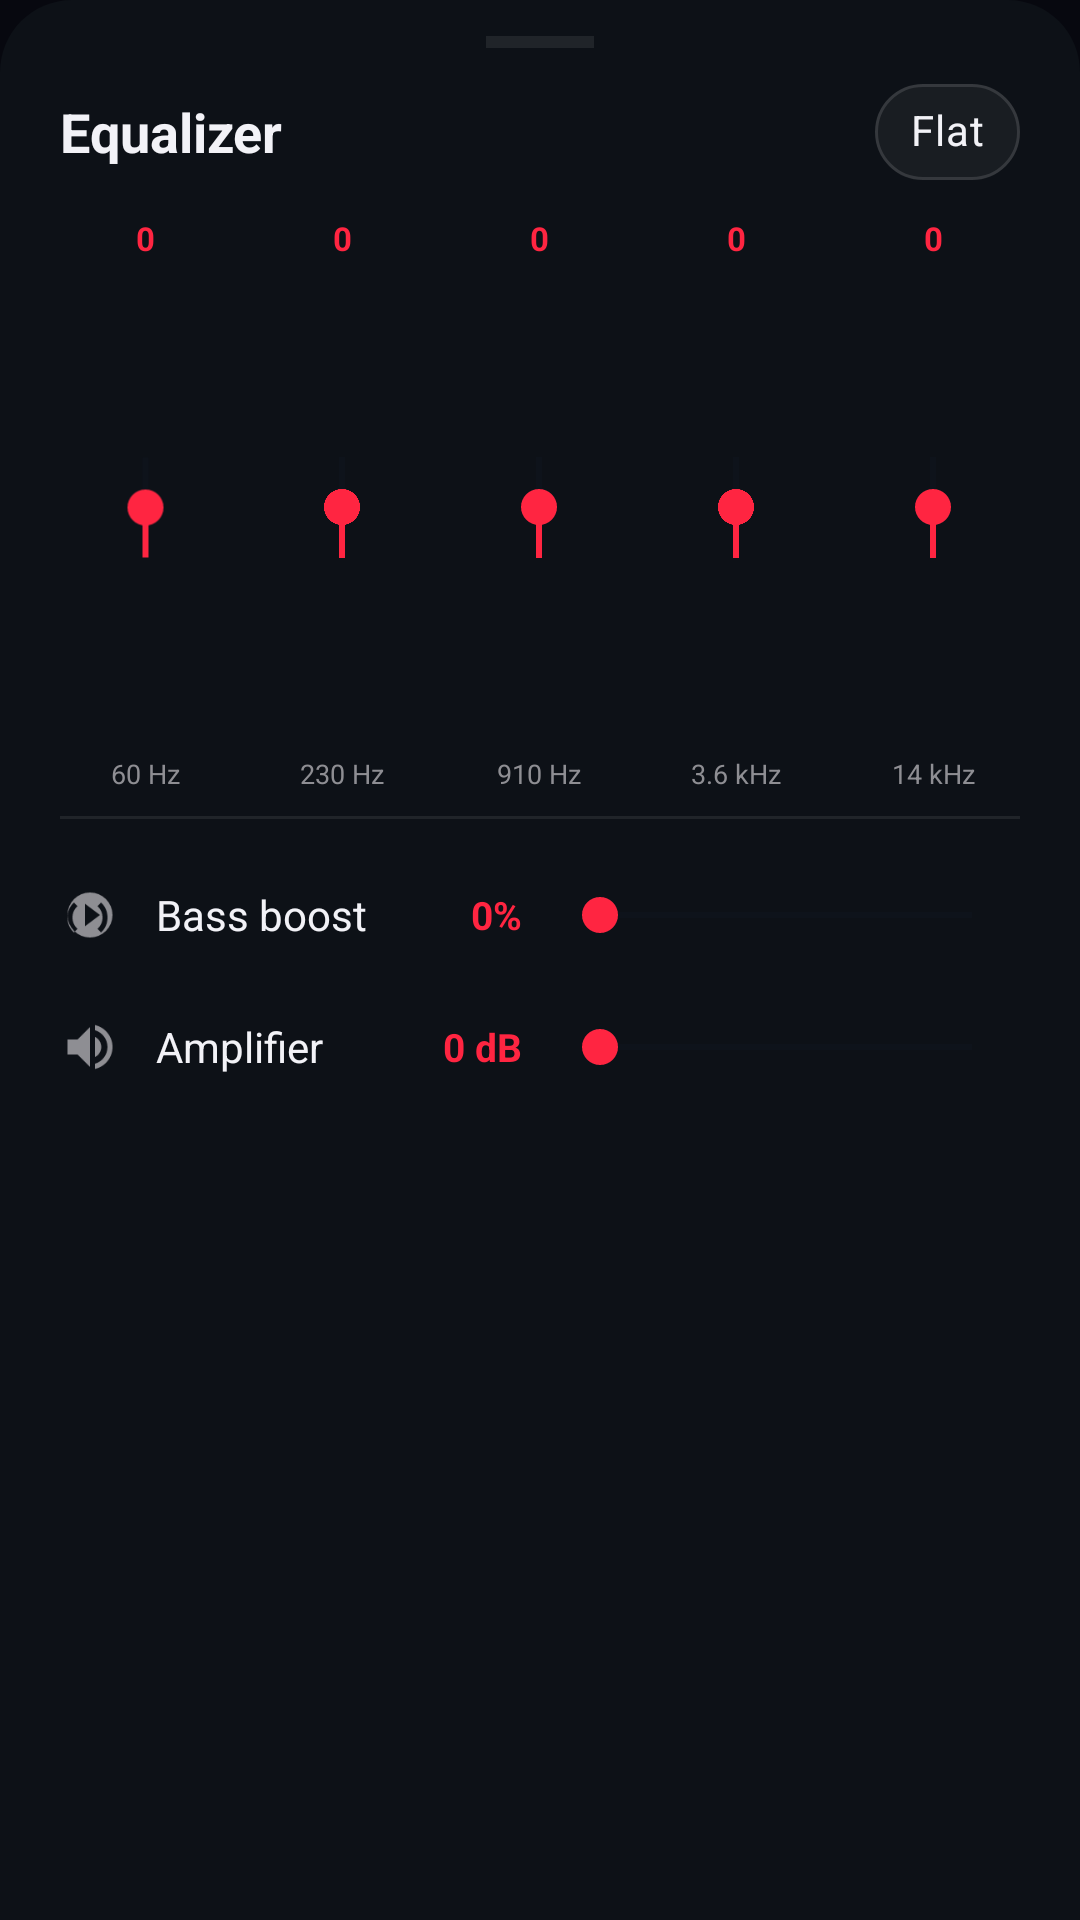

Here is an Android app screen rendered from its layout file. Give the layout XML and the strings, colors and styles it references.
<!-- AndroidManifest.xml: application theme Theme.RyzixPlayer -->
<!-- res/layout/bottom_sheet_equalizer.xml -->
<?xml version="1.0" encoding="utf-8"?>
<LinearLayout
  xmlns:android="http://schemas.android.com/apk/res/android"
  xmlns:app="http://schemas.android.com/apk/res-auto"
  android:layout_width="match_parent"
  android:layout_height="wrap_content"
  android:background="@drawable/bg_bottom_sheet"
  android:orientation="vertical"
  android:paddingBottom="24dp">

  
  <View
    android:layout_width="36dp"
    android:layout_height="4dp"
    android:layout_gravity="center_horizontal"
    android:layout_marginTop="12dp"
    android:background="@color/divider"
    android:layout_marginBottom="0dp"/>

  
  <LinearLayout
    android:layout_width="match_parent"
    android:layout_height="56dp"
    android:gravity="center_vertical"
    android:orientation="horizontal"
    android:paddingHorizontal="20dp">

    <TextView
      android:layout_width="0dp"
      android:layout_height="wrap_content"
      android:layout_weight="1"
      android:text="@string/equalizer"
      android:textColor="@color/on_surface"
      android:textSize="18sp"
      android:textStyle="bold"/>

    <com.google.android.material.chip.Chip
      android:id="@+id/chipPreset"
      android:layout_width="wrap_content"
      android:layout_height="wrap_content"
      android:text="@string/eq_flat"
      style="@style/Widget.Ryzix.Chip"
      app:chipIconVisible="false"/>

  </LinearLayout>

  
  <LinearLayout
    android:layout_width="match_parent"
    android:layout_height="200dp"
    android:gravity="bottom|center_horizontal"
    android:orientation="horizontal"
    android:paddingHorizontal="16dp"
    android:paddingBottom="8dp">

    
    <LinearLayout
      android:layout_width="0dp"
      android:layout_height="match_parent"
      android:layout_weight="1"
      android:gravity="center_horizontal"
      android:orientation="vertical">

      <TextView
        android:id="@+id/tvBand0Val"
        android:layout_width="wrap_content"
        android:layout_height="wrap_content"
        android:text="0"
        android:textColor="@color/accent"
        android:textSize="11sp"
        android:textStyle="bold"/>

      <SeekBar
        android:id="@+id/seekBand0"
        style="@style/SeekBar.Equalizer"
        android:layout_width="match_parent"
        android:layout_height="0dp"
        android:layout_weight="1"
        android:layout_marginVertical="6dp"
        android:rotation="270"
        android:max="100"
        android:progress="50"/>

      <TextView
        android:layout_width="wrap_content"
        android:layout_height="wrap_content"
        android:text="@string/hz_60"
        android:textColor="@color/on_surface_variant"
        android:textSize="9sp"
        android:gravity="center"/>

    </LinearLayout>

    
    <LinearLayout
      android:layout_width="0dp"
      android:layout_height="match_parent"
      android:layout_weight="1"
      android:gravity="center_horizontal"
      android:orientation="vertical">

      <TextView
        android:id="@+id/tvBand1Val"
        android:layout_width="wrap_content"
        android:layout_height="wrap_content"
        android:text="0"
        android:textColor="@color/accent"
        android:textSize="11sp"
        android:textStyle="bold"/>

      <SeekBar
        android:id="@+id/seekBand1"
        style="@style/SeekBar.Equalizer"
        android:layout_width="match_parent"
        android:layout_height="0dp"
        android:layout_weight="1"
        android:layout_marginVertical="6dp"
        android:rotation="270"
        android:max="100"
        android:progress="50"/>

      <TextView
        android:layout_width="wrap_content"
        android:layout_height="wrap_content"
        android:text="@string/hz_230"
        android:textColor="@color/on_surface_variant"
        android:textSize="9sp"
        android:gravity="center"/>

    </LinearLayout>

    
    <LinearLayout
      android:layout_width="0dp"
      android:layout_height="match_parent"
      android:layout_weight="1"
      android:gravity="center_horizontal"
      android:orientation="vertical">

      <TextView
        android:id="@+id/tvBand2Val"
        android:layout_width="wrap_content"
        android:layout_height="wrap_content"
        android:text="0"
        android:textColor="@color/accent"
        android:textSize="11sp"
        android:textStyle="bold"/>

      <SeekBar
        android:id="@+id/seekBand2"
        style="@style/SeekBar.Equalizer"
        android:layout_width="match_parent"
        android:layout_height="0dp"
        android:layout_weight="1"
        android:layout_marginVertical="6dp"
        android:rotation="270"
        android:max="100"
        android:progress="50"/>

      <TextView
        android:layout_width="wrap_content"
        android:layout_height="wrap_content"
        android:text="@string/hz_910"
        android:textColor="@color/on_surface_variant"
        android:textSize="9sp"
        android:gravity="center"/>

    </LinearLayout>

    
    <LinearLayout
      android:layout_width="0dp"
      android:layout_height="match_parent"
      android:layout_weight="1"
      android:gravity="center_horizontal"
      android:orientation="vertical">

      <TextView
        android:id="@+id/tvBand3Val"
        android:layout_width="wrap_content"
        android:layout_height="wrap_content"
        android:text="0"
        android:textColor="@color/accent"
        android:textSize="11sp"
        android:textStyle="bold"/>

      <SeekBar
        android:id="@+id/seekBand3"
        style="@style/SeekBar.Equalizer"
        android:layout_width="match_parent"
        android:layout_height="0dp"
        android:layout_weight="1"
        android:layout_marginVertical="6dp"
        android:rotation="270"
        android:max="100"
        android:progress="50"/>

      <TextView
        android:layout_width="wrap_content"
        android:layout_height="wrap_content"
        android:text="@string/khz_3_6"
        android:textColor="@color/on_surface_variant"
        android:textSize="9sp"
        android:gravity="center"/>

    </LinearLayout>

    
    <LinearLayout
      android:layout_width="0dp"
      android:layout_height="match_parent"
      android:layout_weight="1"
      android:gravity="center_horizontal"
      android:orientation="vertical">

      <TextView
        android:id="@+id/tvBand4Val"
        android:layout_width="wrap_content"
        android:layout_height="wrap_content"
        android:text="0"
        android:textColor="@color/accent"
        android:textSize="11sp"
        android:textStyle="bold"/>

      <SeekBar
        android:id="@+id/seekBand4"
        style="@style/SeekBar.Equalizer"
        android:layout_width="match_parent"
        android:layout_height="0dp"
        android:layout_weight="1"
        android:layout_marginVertical="6dp"
        android:rotation="270"
        android:max="100"
        android:progress="50"/>

      <TextView
        android:layout_width="wrap_content"
        android:layout_height="wrap_content"
        android:text="@string/khz_14"
        android:textColor="@color/on_surface_variant"
        android:textSize="9sp"
        android:gravity="center"/>

    </LinearLayout>

  </LinearLayout>

  <View android:layout_width="match_parent" android:layout_height="1dp"
    android:layout_marginHorizontal="20dp" android:background="@color/divider"
    android:layout_marginBottom="16dp"/>

  
  <LinearLayout
    android:layout_width="match_parent"
    android:layout_height="wrap_content"
    android:gravity="center_vertical"
    android:orientation="horizontal"
    android:paddingHorizontal="20dp"
    android:paddingBottom="12dp">

    <ImageView
      android:layout_width="20dp"
      android:layout_height="20dp"
      android:src="@drawable/ic_bass"
      android:tint="@color/on_surface_variant"/>

    <TextView
      android:layout_width="0dp"
      android:layout_height="wrap_content"
      android:layout_marginStart="12dp"
      android:layout_weight="1"
      android:text="@string/bass_boost"
      android:textColor="@color/on_surface"
      android:textSize="14sp"/>

    <TextView
      android:id="@+id/tvBassVal"
      android:layout_width="44dp"
      android:layout_height="wrap_content"
      android:text="0%"
      android:textColor="@color/accent"
      android:textSize="13sp"
      android:textStyle="bold"
      android:gravity="end"/>

    <SeekBar
      android:id="@+id/seekBass"
      style="@style/SeekBar.Equalizer"
      android:layout_width="0dp"
      android:layout_height="32dp"
      android:layout_weight="2"
      android:layout_marginStart="10dp"
      android:max="100"
      android:progress="0"/>

  </LinearLayout>

  
  <LinearLayout
    android:layout_width="match_parent"
    android:layout_height="wrap_content"
    android:gravity="center_vertical"
    android:orientation="horizontal"
    android:paddingHorizontal="20dp"
    android:paddingBottom="4dp">

    <ImageView
      android:layout_width="20dp"
      android:layout_height="20dp"
      android:src="@drawable/ic_amplifier"
      android:tint="@color/on_surface_variant"/>

    <TextView
      android:layout_width="0dp"
      android:layout_height="wrap_content"
      android:layout_marginStart="12dp"
      android:layout_weight="1"
      android:text="@string/amplifier"
      android:textColor="@color/on_surface"
      android:textSize="14sp"/>

    <TextView
      android:id="@+id/tvAmpVal"
      android:layout_width="44dp"
      android:layout_height="wrap_content"
      android:text="0 dB"
      android:textColor="@color/accent"
      android:textSize="13sp"
      android:textStyle="bold"
      android:gravity="end"/>

    <SeekBar
      android:id="@+id/seekAmplifier"
      style="@style/SeekBar.Equalizer"
      android:layout_width="0dp"
      android:layout_height="32dp"
      android:layout_weight="2"
      android:layout_marginStart="10dp"
      android:max="15"
      android:progress="0"/>

  </LinearLayout>

</LinearLayout>
<!-- resources referenced by this layout -->
<resources>
  <color name="accent">#FF2541</color>
  <color name="divider">#14FFFFFF</color>
  <color name="on_surface">#F2F2F7</color>
  <color name="on_surface_variant">#8E8E93</color>
  <!-- drawable bg_bottom_sheet (drawable) -->
  <shape xmlns:android="http://schemas.android.com/apk/res/android" android:shape="rectangle">
    <corners android:topLeftRadius="24dp" android:topRightRadius="24dp"/>
    <solid android:color="@color/surface"/>
  </shape>
  <string name="amplifier">Amplifier</string>
  <string name="bass_boost">Bass boost</string>
  <string name="eq_flat">Flat</string>
  <string name="equalizer">Equalizer</string>
  <string name="hz_230">230 Hz</string>
  <string name="hz_60">60 Hz</string>
  <string name="hz_910">910 Hz</string>
  <string name="khz_14">14 kHz</string>
  <string name="khz_3_6">3.6 kHz</string>
  <style name="SeekBar.Equalizer" parent="Widget.AppCompat.SeekBar">
      <item name="android:progressTint">@color/accent</item>
      <item name="android:thumbTint">@color/accent</item>
      <item name="android:progressBackgroundTint">@color/surface_variant</item>
    </style>
  <style name="Widget.Ryzix.Chip" parent="Widget.MaterialComponents.Chip.Action">
      <item name="chipBackgroundColor">@color/surface_glass</item>
      <item name="android:textColor">@color/on_surface</item>
      <item name="chipStrokeColor">@color/glass_stroke</item>
      <item name="chipStrokeWidth">1dp</item>
    </style>
  <color name="surface">#0D1117</color>
  <color name="surface_variant">#111827</color>
  <color name="surface_glass">#0DFFFFFF</color>
  <color name="glass_stroke">#1FFFFFFF</color>
  <color name="primary">#FF2541</color>
  <color name="primary_dark">#CC1530</color>
  <color name="background">#07080F</color>
  <color name="on_primary">#FFFFFF</color>
  <color name="transparent">#00000000</color>
  <color name="bottom_nav_bg">#EE07080F</color>
  <style name="Anim.Ryzix.Activity" parent="@android:style/Animation.Activity">
      <item name="android:activityOpenEnterAnimation">@anim/slide_in_right</item>
      <item name="android:activityOpenExitAnimation">@anim/slide_out_left</item>
      <item name="android:activityCloseEnterAnimation">@anim/slide_in_left</item>
      <item name="android:activityCloseExitAnimation">@anim/slide_out_right</item>
    </style>
  <style name="Theme.RyzixPlayer.Dialog" parent="Theme.MaterialComponents.DayNight.Dialog.Alert">
      <item name="colorPrimary">@color/accent</item>
      <item name="colorAccent">@color/accent</item>
      <item name="android:colorBackground">@color/surface_elevated</item>
      <item name="colorOnSurface">@color/on_surface</item>
    </style>
  <style name="Widget.Ryzix.BottomNav" parent="Widget.MaterialComponents.BottomNavigationView">
      <item name="android:background">@color/bottom_nav_bg</item>
      <item name="itemActiveIndicatorStyle">@style/Widget.Ryzix.BottomNav.Indicator</item>
      <item name="itemIconTint">@color/bottom_nav_item_color</item>
      <item name="itemTextColor">@color/bottom_nav_item_color</item>
      <item name="elevation">0dp</item>
    </style>
  <color name="surface_elevated">#151D2E</color>
  <style name="Widget.Ryzix.BottomNav.Indicator">
      <item name="android:color">@color/bottom_nav_indicator</item>
      <item name="shapeAppearance">@style/ShapeAppearance.Ryzix.BottomNav.Indicator</item>
    </style>
  <color name="bottom_nav_indicator">#33FF2541</color>
  <style name="ShapeAppearance.Ryzix.BottomNav.Indicator" parent="">
      <item name="cornerFamily">rounded</item>
      <item name="cornerSize">50%</item>
    </style>
</resources>
